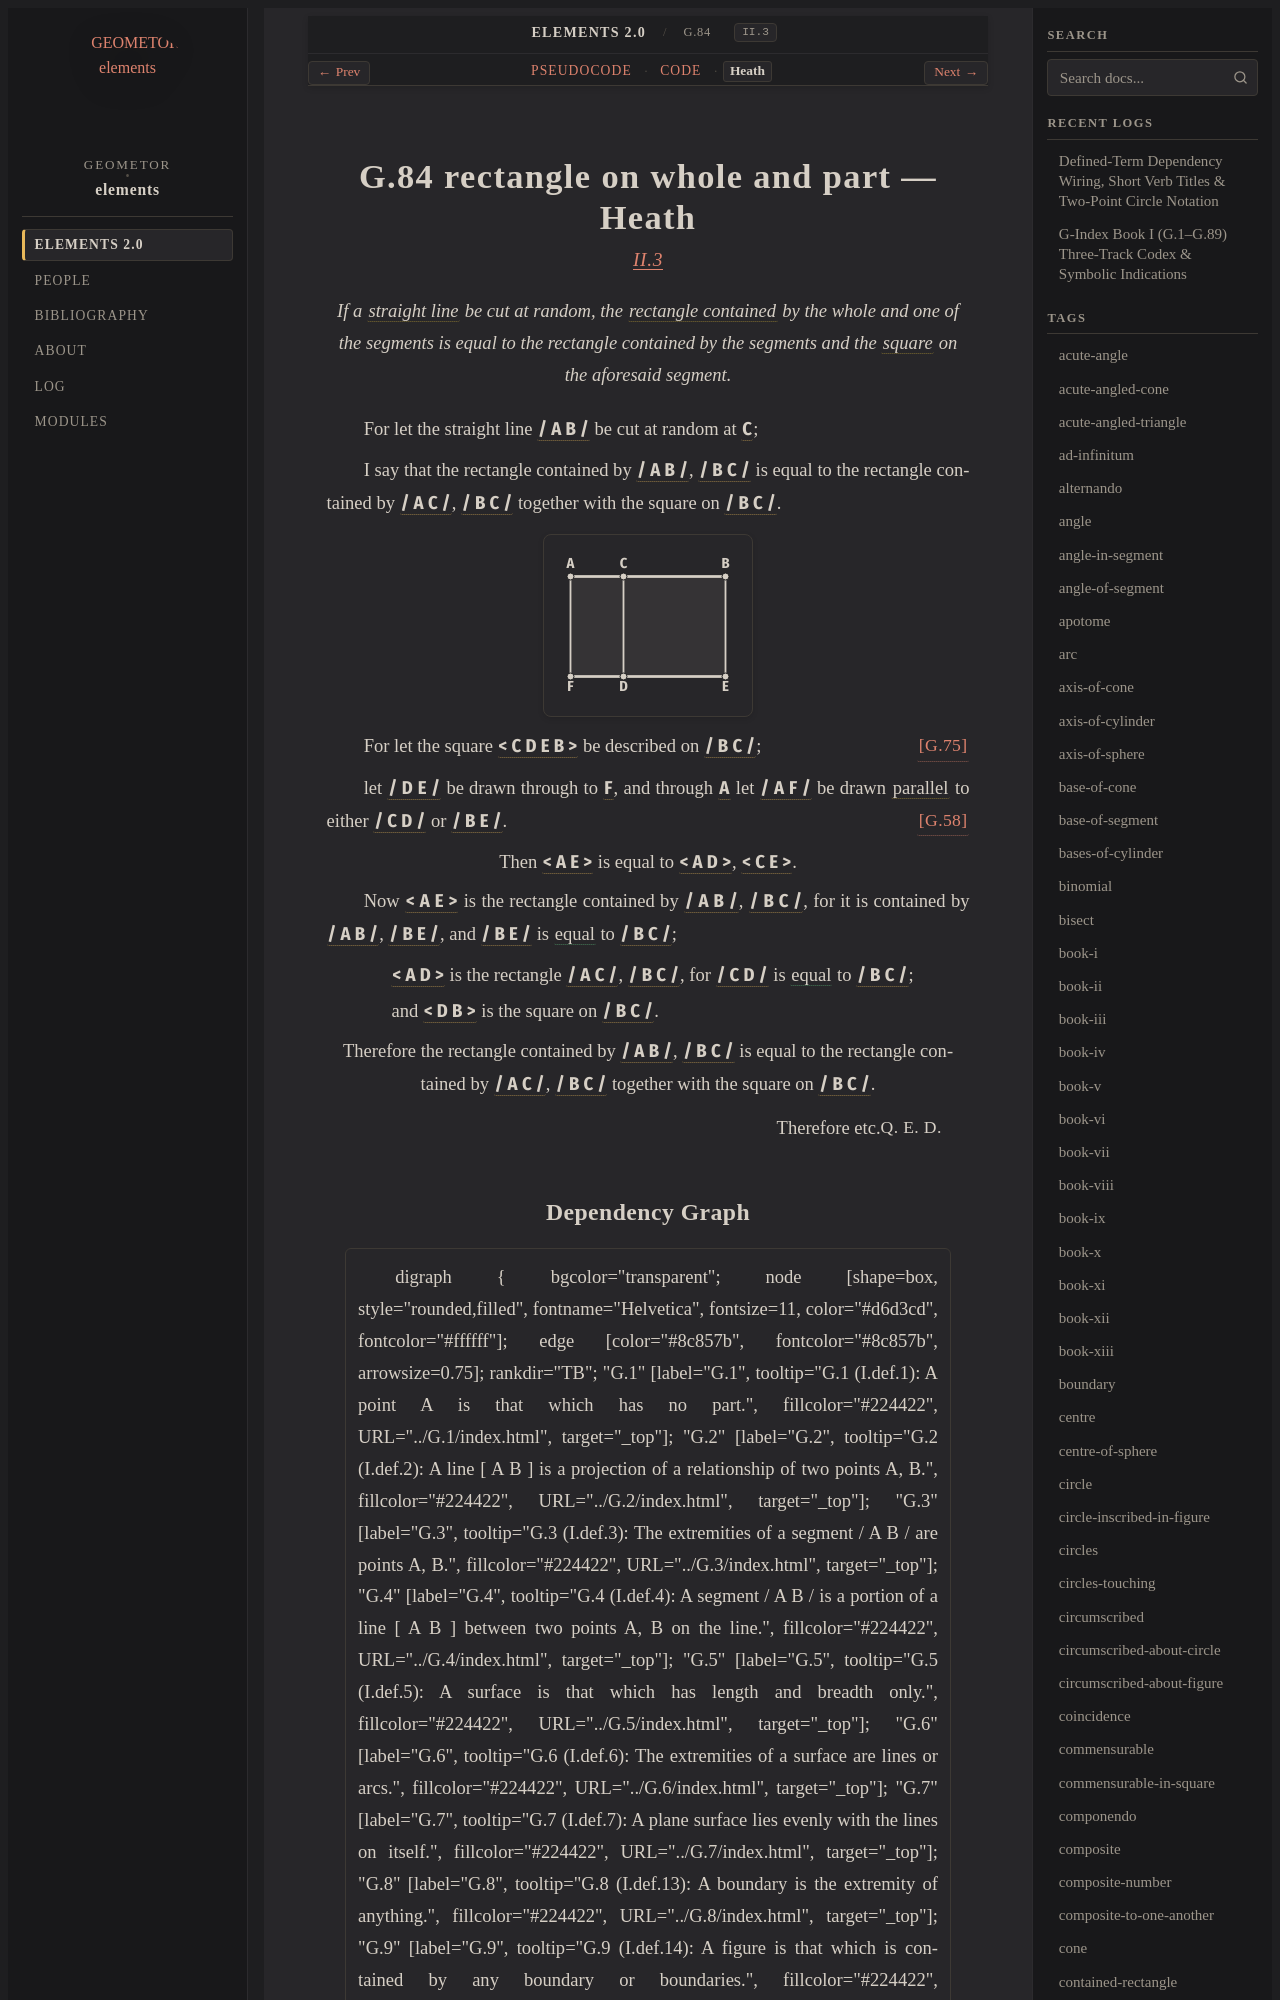

repository: geometor/elements · page: elements2/G.84/heath.html · generator: sphinx

:canonical_id: G.84
:original_id: II.3
:title: G.84 rectangle on whole and part
:volume: I
:book: II
:type: prop

G.84 rectangle on whole and part — Heath
========================================

.. rubric:: `II.3 <https://geometor.github.io/euclid/heath/volume_I/book_ii/propositions/03/>`_

.. enunciation::

   If a :term:`straight line <G.4>` be cut at random, the :term:`rectangle contained <G.81>` by the whole and one of the segments is equal to the rectangle contained by the segments and the :term:`square <G.63>` on the aforesaid segment.

For let the straight line :g:`/ A B / <g1:/ A B />` be cut at random at :g:`C <g1:C>`;

I say that the rectangle contained by :g:`/ A B / <g1:/ A B />`, :g:`/ B C / <g1:/ B C />` is equal to the rectangle contained by :g:`/ A C / <g1:/ A C />`, :g:`/ B C / <g1:/ B C />` together with the square on :g:`/ B C / <g1:/ B C />`.

.. picture:: g1.svg
   :alt: Diagram

For let the square :g:`< C D E B > <g1:< C D E B >>` be described on :g:`/ B C / <g1:/ B C />`; :just:`[G.75] <G.75>`

let :g:`/ D E / <g1:/ D E />` be drawn through to :g:`F <g1:F>`, and through :g:`A <g1:A>` let :g:`/ A F / <g1:/ A F />` be drawn :term:`parallel <G.52>` to either :g:`/ C D / <g1:/ C D />` or :g:`/ B E / <g1:/ B E />`. :just:`[G.58] <G.58>`

.. assertion::

   Then :g:`< A E > <g1:< A E >>` is equal to :g:`< A D > <g1:< A D >>`, :g:`< C E > <g1:< C E >>`.

Now :g:`< A E > <g1:< A E >>` is the rectangle contained by :g:`/ A B / <g1:/ A B />`, :g:`/ B C / <g1:/ B C />`, for it is contained by :g:`/ A B / <g1:/ A B />`, :g:`/ B E / <g1:/ B E />`, and :g:`/ B E / <g1:/ B E />` is :eq:`equal <g1:/ B E / = g1:/ B C />` to :g:`/ B C / <g1:/ B C />`;

.. subclause::

   :g:`< A D > <g1:< A D >>` is the rectangle :g:`/ A C / <g1:/ A C />`, :g:`/ B C / <g1:/ B C />`, for :g:`/ C D / <g1:/ C D />` is :eq:`equal <g1:/ C D / = g1:/ B C />` to :g:`/ B C / <g1:/ B C />`;

.. subclause::

   and :g:`< D B > <g1:< D B >>` is the square on :g:`/ B C / <g1:/ B C />`.

.. assertion::

   Therefore the rectangle contained by :g:`/ A B / <g1:/ A B />`, :g:`/ B C / <g1:/ B C />` is equal to the rectangle contained by :g:`/ A C / <g1:/ A C />`, :g:`/ B C / <g1:/ B C />` together with the square on :g:`/ B C / <g1:/ B C />`.

.. qed::

   Therefore etc. :just:`Q. E. D.`
